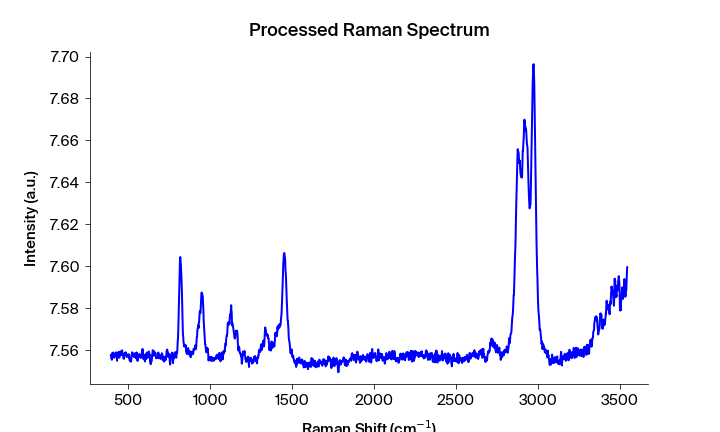

The file beside this chart, header and first rows:
Pixels #, Intensity (a.u.), Wavelength (nm), Raman shift (cm-1), Raman shift (cm-1) adjusted, Filtered Intensity (a.u.), Baselined Filtered Intensity (a.u.)
0.0, 7.558, 543.3, 392.3, 392.6, 7.556, -0.006919
1.0, 7.557, 543.4, 394.2, 394.5, 7.556, -0.006909
2.0, 7.556, 543.5, 396.1, 396.3, 7.556, -0.006909
3.0, 7.556, 543.5, 397.9, 398.2, 7.556, -0.006909
4.0, 7.555, 543.6, 399.8, 400, 7.556, -0.006909
5.0, 7.559, 543.6, 401.6, 401.9, 7.558, -0.005339
6.0, 7.558, 543.7, 403.5, 403.8, 7.558, -0.005259
7.0, 7.558, 543.7, 405.4, 405.6, 7.558, -0.004979
8.0, 7.559, 543.8, 407.2, 407.5, 7.558, -0.005119
9.0, 7.558, 543.8, 409.1, 409.3, 7.558, -0.005119
10.0, 7.558, 543.9, 410.9, 411.2, 7.558, -0.005119
11.0, 7.557, 543.9, 412.8, 413, 7.557, -0.005889
12.0, 7.556, 544, 414.6, 414.9, 7.557, -0.005959
13.0, 7.557, 544.1, 416.5, 416.7, 7.557, -0.005959
14.0, 7.557, 544.1, 418.4, 418.6, 7.557, -0.00589
15.0, 7.558, 544.2, 420.2, 420.5, 7.558, -0.00483
16.0, 7.558, 544.2, 422.1, 422.3, 7.558, -0.00481
17.0, 7.559, 544.3, 423.9, 424.2, 7.558, -0.00479
18.0, 7.559, 544.3, 425.8, 426, 7.558, -0.00479
19.0, 7.558, 544.4, 427.6, 427.9, 7.558, -0.00479
20.0, 7.557, 544.4, 429.5, 429.7, 7.557, -0.006
21.0, 7.555, 544.5, 431.3, 431.6, 7.557, -0.00608
22.0, 7.557, 544.5, 433.2, 433.4, 7.557, -0.00638
23.0, 7.557, 544.6, 435.1, 435.3, 7.557, -0.006381
24.0, 7.557, 544.7, 436.9, 437.1, 7.557, -0.006001
25.0, 7.558, 544.7, 438.8, 439, 7.558, -0.005171
26.0, 7.559, 544.8, 440.6, 440.8, 7.558, -0.005171
27.0, 7.559, 544.8, 442.5, 442.7, 7.558, -0.005171
28.0, 7.556, 544.9, 444.3, 444.5, 7.558, -0.005301
29.0, 7.556, 544.9, 446.2, 446.4, 7.558, -0.005301
30.0, 7.558, 545, 448, 448.2, 7.558, -0.005302
31.0, 7.559, 545, 449.9, 450.1, 7.558, -0.005302
32.0, 7.559, 545.1, 451.7, 451.9, 7.558, -0.005222
33.0, 7.558, 545.2, 453.6, 453.8, 7.558, -0.005222
34.0, 7.558, 545.2, 455.4, 455.6, 7.558, -0.005222
35.0, 7.558, 545.3, 457.3, 457.5, 7.558, -0.005223
36.0, 7.559, 545.3, 459.1, 459.3, 7.559, -0.004373
37.0, 7.56, 545.4, 461, 461.2, 7.559, -0.004373
38.0, 7.56, 545.4, 462.8, 463, 7.559, -0.004373
39.0, 7.558, 545.5, 464.7, 464.8, 7.558, -0.004793
40.0, 7.558, 545.5, 466.5, 466.7, 7.558, -0.005474
41.0, 7.558, 545.6, 468.3, 468.5, 7.558, -0.005574
42.0, 7.556, 545.6, 470.2, 470.4, 7.556, -0.007094
43.0, 7.556, 545.7, 472, 472.2, 7.556, -0.007094
44.0, 7.556, 545.8, 473.9, 474.1, 7.556, -0.007094
45.0, 7.558, 545.8, 475.7, 475.9, 7.558, -0.005415
46.0, 7.558, 545.9, 477.6, 477.8, 7.558, -0.005285
47.0, 7.559, 545.9, 479.4, 479.6, 7.558, -0.005285
48.0, 7.559, 546, 481.3, 481.4, 7.559, -0.004626
49.0, 7.558, 546, 483.1, 483.3, 7.559, -0.004426
50.0, 7.559, 546.1, 485, 485.1, 7.559, -0.004426
51.0, 7.559, 546.1, 486.8, 487, 7.558, -0.005146
52.0, 7.558, 546.2, 488.6, 488.8, 7.558, -0.005147
53.0, 7.557, 546.3, 490.5, 490.6, 7.558, -0.005527
54.0, 7.558, 546.3, 492.3, 492.5, 7.558, -0.005527
55.0, 7.557, 546.4, 494.2, 494.3, 7.557, -0.006058
56.0, 7.558, 546.4, 496, 496.2, 7.557, -0.005858
57.0, 7.557, 546.5, 497.8, 498, 7.557, -0.005858
58.0, 7.557, 546.5, 499.7, 499.8, 7.557, -0.005808
59.0, 7.557, 546.6, 501.5, 501.7, 7.557, -0.005859
... 1,988 more rows
